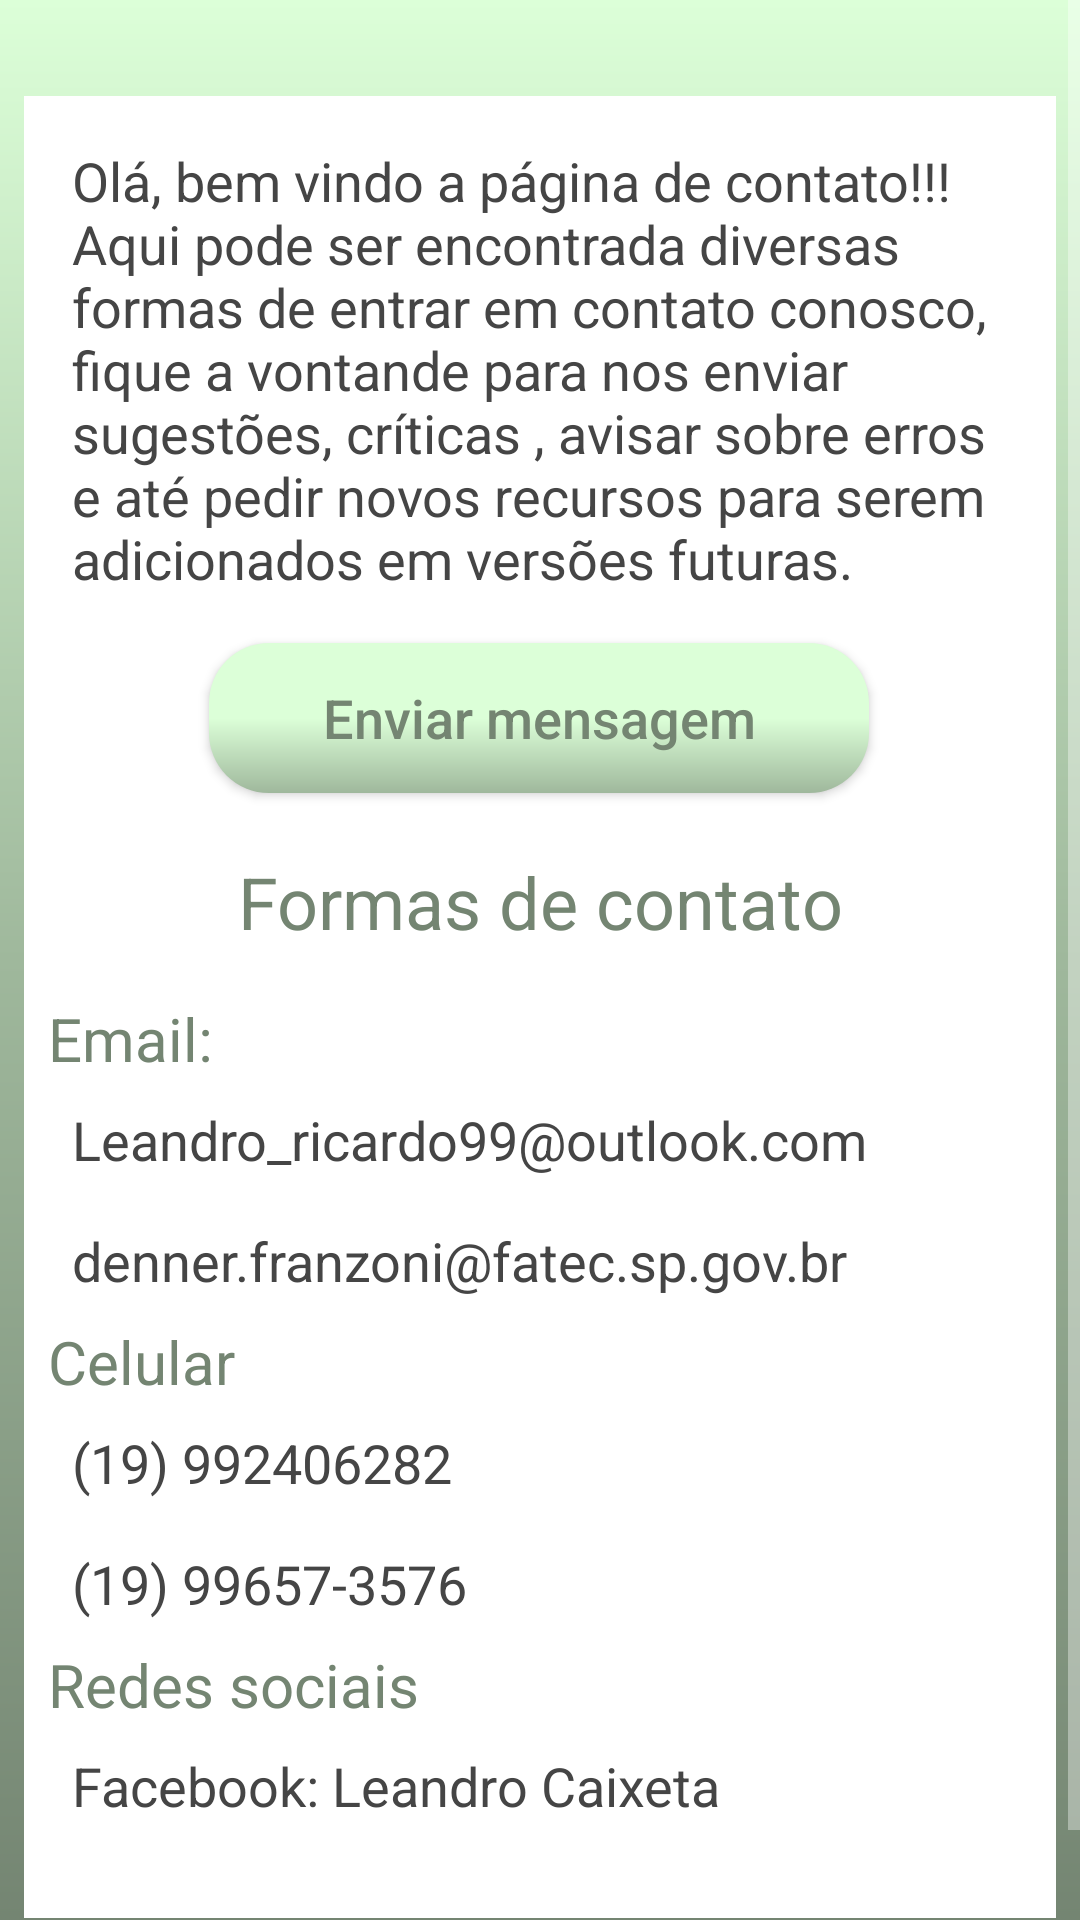

Produce the Android XML layout that renders to this screen, including the resource entries it uses.
<!-- AndroidManifest.xml: application theme AppTheme -->
<!-- res/layout/fragment_contato.xml -->
<?xml version="1.0" encoding="utf-8"?>
<ScrollView xmlns:android="http://schemas.android.com/apk/res/android"
    xmlns:app="http://schemas.android.com/apk/res-auto"
    xmlns:tools="http://schemas.android.com/tools"
    android:layout_width="match_parent"
    android:layout_height="match_parent"
    android:background="@drawable/fundo_padrao_gradiente">


    <androidx.constraintlayout.widget.ConstraintLayout
        android:layout_width="match_parent"
        android:layout_height="match_parent"
        tools:context=".ui.contato.contato">

        <androidx.constraintlayout.widget.ConstraintLayout
            android:layout_width="0dp"
            android:layout_height="wrap_content"
            android:layout_marginStart="8dp"
            android:layout_marginTop="32dp"
            android:layout_marginEnd="8dp"
            android:layout_marginBottom="32dp"
            android:background="#FFFFFF"
            app:layout_constraintBottom_toBottomOf="parent"
            app:layout_constraintEnd_toEndOf="parent"
            app:layout_constraintHorizontal_bias="1.0"
            app:layout_constraintStart_toStartOf="parent"
            app:layout_constraintTop_toTopOf="parent"
            app:layout_constraintVertical_bias="0.13">

            <Button
                android:id="@+id/btncontato"
                android:layout_width="220dp"
                android:layout_height="50dp"
                android:layout_marginTop="16dp"
                android:background="@drawable/btn_bordas_arendondadas_gradiente"
                android:text="@string/contat_enviar_msn"
                android:textAllCaps="false"
                android:textColor="@color/PDC_verde_preto"
                android:textSize="18sp"
                app:layout_constraintEnd_toEndOf="parent"
                app:layout_constraintHorizontal_bias="0.497"
                app:layout_constraintStart_toStartOf="parent"
                app:layout_constraintTop_toBottomOf="@+id/textView41" />

            <TextView
                android:id="@+id/textView41"
                android:layout_width="0dp"
                android:layout_height="wrap_content"
                android:layout_marginStart="16dp"
                android:layout_marginTop="16dp"
                android:layout_marginEnd="16dp"
                android:text="@string/fragment_contato_mensagem"
                android:textColor="@color/PDC_cinza"
                android:textSize="18sp"
                app:layout_constraintEnd_toEndOf="parent"
                app:layout_constraintStart_toStartOf="parent"
                app:layout_constraintTop_toTopOf="parent" />

            <TextView
                android:id="@+id/textView45"
                android:layout_width="0dp"
                android:layout_height="wrap_content"
                android:layout_marginStart="16dp"
                android:layout_marginTop="20dp"
                android:layout_marginEnd="16dp"
                android:text="@string/fragment_contato_title_formas_contat"
                android:textAlignment="center"
                android:textColor="@color/PDC_verde_preto"
                android:textSize="24sp"
                app:layout_constraintEnd_toEndOf="parent"
                app:layout_constraintStart_toStartOf="parent"
                app:layout_constraintTop_toBottomOf="@+id/btncontato" />

            <LinearLayout
                android:id="@+id/linearLayout6"
                android:layout_width="0dp"
                android:layout_height="wrap_content"
                android:layout_marginStart="8dp"
                android:layout_marginTop="16dp"
                android:layout_marginEnd="8dp"
                android:layout_marginBottom="24dp"
                android:orientation="vertical"
                app:layout_constraintBottom_toBottomOf="parent"
                app:layout_constraintEnd_toEndOf="parent"
                app:layout_constraintStart_toStartOf="parent"
                app:layout_constraintTop_toBottomOf="@+id/textView45">

                <TextView
                    android:id="@+id/textView47"
                    android:layout_width="match_parent"
                    android:layout_height="wrap_content"
                    android:text="@string/fragment_contato_form_contat_email"
                    android:textColor="@color/PDC_verde_preto"
                    android:textSize="20sp" />

                <TextView
                    android:id="@+id/textView48"
                    android:layout_width="match_parent"
                    android:layout_height="wrap_content"
                    android:layout_marginStart="8dp"
                    android:layout_marginTop="8dp"
                    android:layout_marginEnd="8dp"
                    android:layout_marginBottom="8dp"
                    android:text="@string/fragment_contato_form_contat_email_email"
                    android:textColor="@color/PDC_cinza"
                    android:textSize="18sp" />

                <TextView
                    android:id="@+id/textView42"
                    android:layout_width="match_parent"
                    android:layout_height="wrap_content"
                    android:layout_marginStart="8dp"
                    android:layout_marginTop="8dp"
                    android:layout_marginEnd="8dp"
                    android:layout_marginBottom="8dp"
                    android:text="@string/fragment_contato_form_contat_email_Denner"
                    android:textColor="@color/PDC_cinza"
                    android:textSize="18sp" />

                <TextView
                    android:id="@+id/textView50"
                    android:layout_width="match_parent"
                    android:layout_height="wrap_content"
                    android:text="@string/fragment_contato_form_contat_celular"
                    android:textColor="@color/PDC_verde_preto"
                    android:textSize="20sp" />

                <TextView
                    android:id="@+id/textView52"
                    android:layout_width="match_parent"
                    android:layout_height="wrap_content"
                    android:layout_marginStart="8dp"
                    android:layout_marginTop="8dp"
                    android:layout_marginEnd="8dp"
                    android:layout_marginBottom="8dp"
                    android:text="@string/fragment_contato_form_contat_celular_celular"
                    android:textColor="@color/PDC_cinza"
                    android:textSize="18sp" />

                <TextView
                    android:id="@+id/textView55"
                    android:layout_width="match_parent"
                    android:layout_height="wrap_content"
                    android:layout_marginStart="8dp"
                    android:layout_marginTop="8dp"
                    android:layout_marginEnd="8dp"
                    android:layout_marginBottom="8dp"
                    android:text="@string/fragment_contato_form_contat_celular_celular_denner"
                    android:textColor="@color/PDC_cinza"
                    android:textSize="18sp" />

                <TextView
                    android:id="@+id/textView53"
                    android:layout_width="match_parent"
                    android:layout_height="wrap_content"
                    android:text="@string/fragment_contato_form_contat_redes_sociais"
                    android:textColor="@color/PDC_verde_preto"
                    android:textSize="20sp" />

                <TextView
                    android:id="@+id/textView58"
                    android:layout_width="match_parent"
                    android:layout_height="wrap_content"
                    android:layout_marginStart="8dp"
                    android:layout_marginTop="8dp"
                    android:layout_marginEnd="8dp"
                    android:layout_marginBottom="8dp"
                    android:text="@string/fragment_contato_form_contat_redes_sociais_facebook"
                    android:textColor="@color/PDC_cinza"
                    android:textSize="18sp" />

            </LinearLayout>

        </androidx.constraintlayout.widget.ConstraintLayout>

    </androidx.constraintlayout.widget.ConstraintLayout>
</ScrollView>
<!-- resources referenced by this layout -->
<resources>
  <color name="PDC_cinza">#454545</color>
  <color name="PDC_verde_preto">#748572</color>
  <!-- drawable btn_bordas_arendondadas_gradiente (drawable-v24) -->
  <?xml version="1.0" encoding="utf-8"?>
  <shape  xmlns:android="http://schemas.android.com/apk/res/android"
      android:shape="rectangle">
  
      <corners
          android:radius="20dp"
          />
      <gradient
          android:startColor="@color/PDC_verde"
          android:centerColor="@color/PDC_verde"
          android:endColor="@color/PDC_verde_cinza"
          android:type="linear"
          android:angle="270"
          />
  
  </shape>
  <!-- drawable fundo_padrao_gradiente (drawable-v24) -->
  <?xml version="1.0" encoding="utf-8"?>
  <shape xmlns:android="http://schemas.android.com/apk/res/android" android:shape="rectangle">
  
      <gradient
          android:startColor="@color/PDC_verde"
          android:centerColor="@color/PDC_verde_cinza"
          android:endColor="@color/PDC_verde_preto"
          android:type="linear"
          android:angle="270"
  
          />
  </shape>
  <string name="contat_enviar_msn">Enviar mensagem</string>
  <string name="fragment_contato_form_contat_celular">Celular</string>
  <string name="fragment_contato_form_contat_celular_celular">(19) 992406282</string>
  <string name="fragment_contato_form_contat_celular_celular_denner">(19) 99657-3576</string>
  <string name="fragment_contato_form_contat_email">Email:</string>
  <string name="fragment_contato_form_contat_email_Denner">denner.franzoni@fatec.sp.gov.br</string>
  <string name="fragment_contato_form_contat_email_email">Leandro_ricardo99@outlook.com</string>
  <string name="fragment_contato_form_contat_redes_sociais">Redes sociais</string>
  <string name="fragment_contato_form_contat_redes_sociais_facebook">Facebook: Leandro Caixeta</string>
  <string name="fragment_contato_mensagem">Olá, bem vindo a página de contato!!! Aqui pode ser encontrada diversas formas de entrar em contato conosco, fique a vontande para nos enviar sugestões, críticas , avisar sobre erros e até pedir novos recursos para serem adicionados em versões futuras. </string>
  <string name="fragment_contato_title_formas_contat">Formas de contato</string>
  <style name="AppTheme" parent="Theme.AppCompat.NoActionBar">
          
          <item name="colorPrimary">@color/colorPrimary</item>
          <item name="colorPrimaryDark">@color/colorPrimaryDark</item>
          <item name="colorAccent">@color/colorAccent</item>
      </style>
  <color name="PDC_verde">#DCFFD8</color>
  <color name="PDC_verde_cinza">#9FB89C</color>
  <color name="colorPrimary">#DCFFD8</color>
  <color name="colorPrimaryDark">#9FB89C</color>
  <color name="colorAccent">#DCFFD8</color>
</resources>
